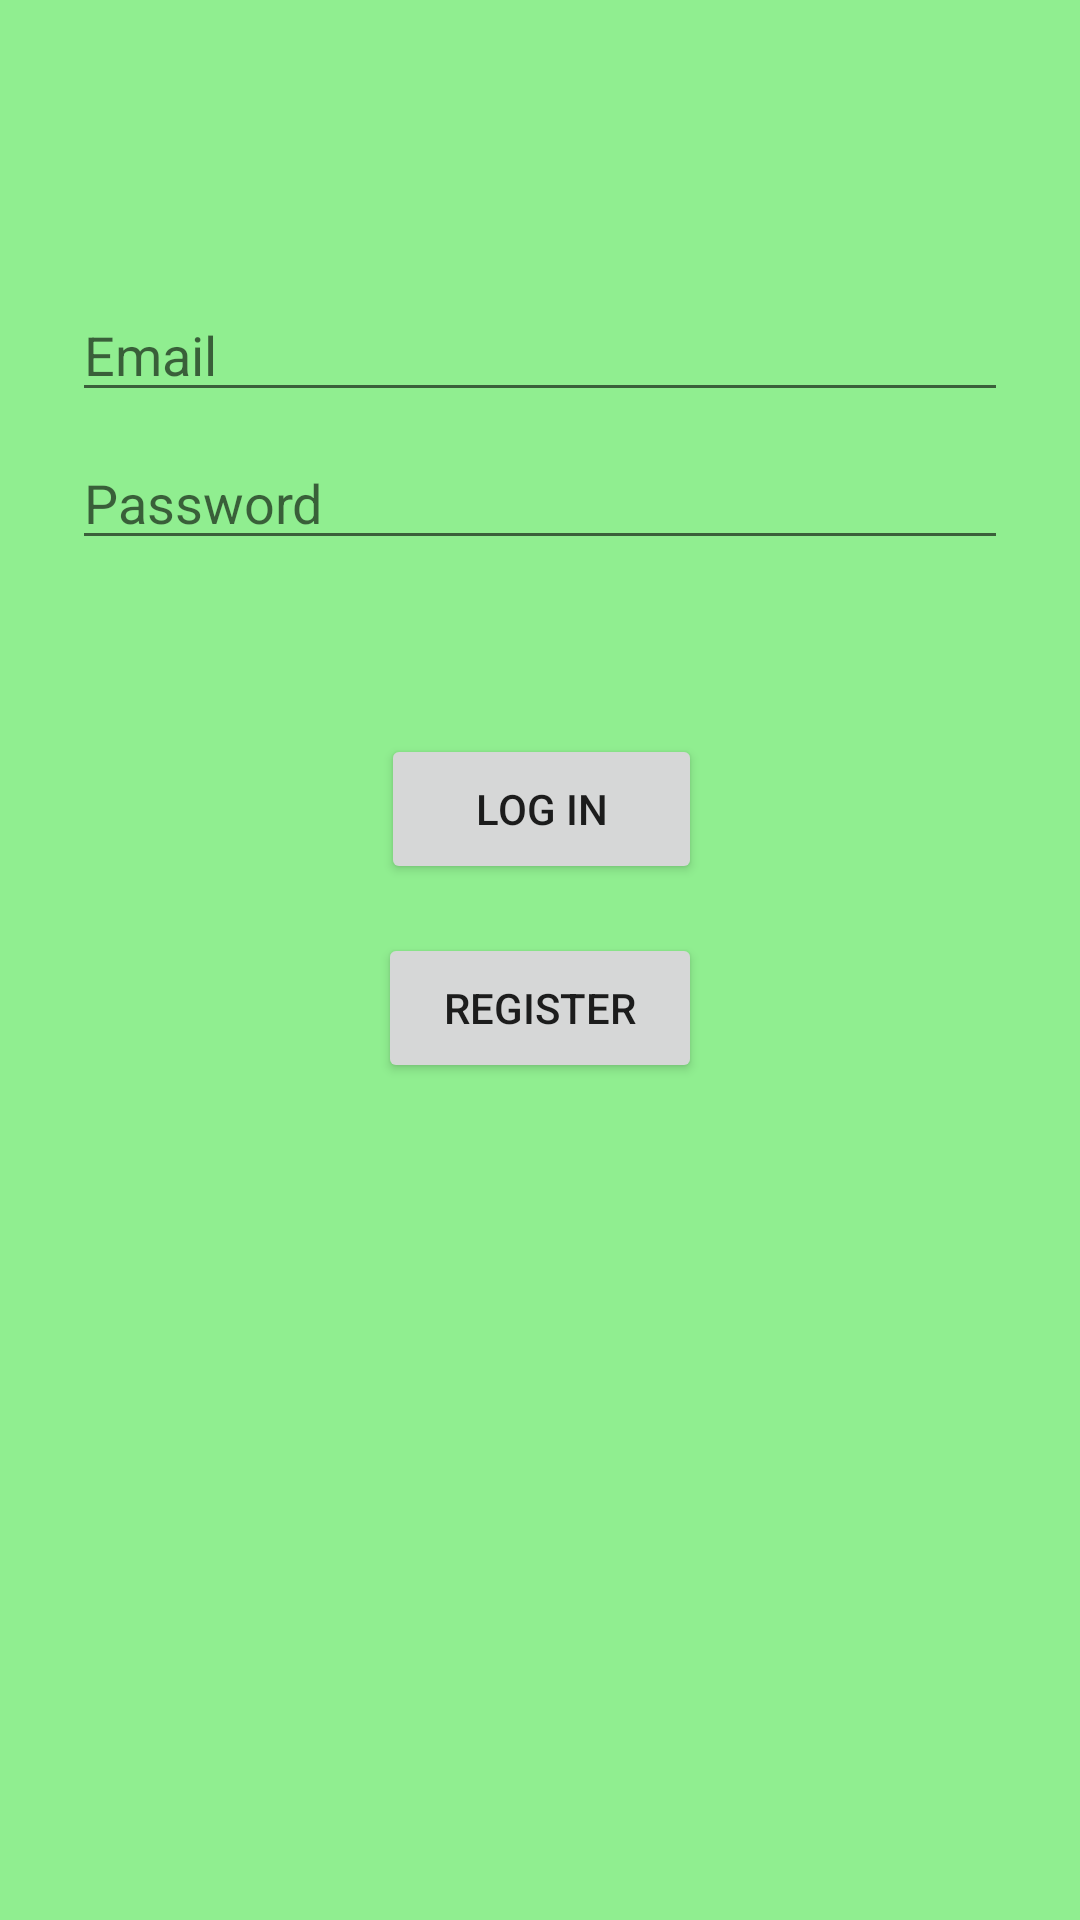

Here is an Android app screen rendered from its layout file. Give the layout XML and the strings, colors and styles it references.
<!-- AndroidManifest.xml: application theme Theme.MyFirstApp -->
<!-- res/layout/activity_login.xml -->
<?xml version="1.0" encoding="utf-8"?>

<androidx.constraintlayout.widget.ConstraintLayout xmlns:android="http://schemas.android.com/apk/res/android"
    xmlns:app="http://schemas.android.com/apk/res-auto"
    xmlns:tools="http://schemas.android.com/tools"
    android:layout_width="match_parent"
    android:layout_height="match_parent"
    android:background="@color/screenBackground"
    android:visibility="visible"
    tools:context="com.xmsnm.xmasnightmare.LogInActivity"
    tools:visibility="visible">

    <EditText
        android:id="@+id/username"
        android:layout_width="0dp"
        android:layout_height="wrap_content"
        android:layout_marginStart="24dp"
        android:layout_marginTop="96dp"
        android:layout_marginEnd="24dp"
        android:autofillHints="@string/prompt_email"
        android:hint="@string/prompt_email"
        android:inputType="textEmailAddress"
        android:selectAllOnFocus="true"
        app:layout_constraintEnd_toEndOf="parent"
        app:layout_constraintStart_toStartOf="parent"
        app:layout_constraintTop_toTopOf="parent" />

    <EditText
        android:id="@+id/password"
        android:layout_width="0dp"
        android:layout_height="wrap_content"
        android:layout_marginStart="24dp"
        android:layout_marginTop="8dp"
        android:layout_marginEnd="24dp"
        android:autofillHints="@string/prompt_password"
        android:hint="@string/prompt_password"
        android:imeActionLabel="@string/action_sign_in_short"
        android:imeOptions="actionDone"
        android:inputType="textPassword"
        android:selectAllOnFocus="true"
        app:layout_constraintEnd_toEndOf="parent"
        app:layout_constraintStart_toStartOf="parent"
        app:layout_constraintTop_toBottomOf="@+id/username" />

    <Button
        android:id="@+id/register"
        android:layout_width="108dp"
        android:layout_height="50dp"
        android:layout_gravity="start"
        android:layout_marginStart="48dp"
        android:layout_marginEnd="48dp"
        android:layout_marginBottom="64dp"
        android:enabled="true"
        android:text="@string/action_sign_in"
        app:layout_constraintBottom_toBottomOf="parent"
        app:layout_constraintEnd_toEndOf="parent"
        app:layout_constraintStart_toStartOf="parent"
        app:layout_constraintTop_toBottomOf="@+id/login"
        app:layout_constraintVertical_bias="0.06999999" />

    <Button
        android:id="@+id/login"
        android:layout_width="107dp"
        android:layout_height="50dp"
        android:layout_gravity="start"
        android:layout_marginStart="48dp"
        android:layout_marginTop="16dp"
        android:layout_marginEnd="48dp"
        android:layout_marginBottom="64dp"
        android:enabled="true"
        android:text="@string/action_log_in"
        app:layout_constraintBottom_toBottomOf="parent"
        app:layout_constraintEnd_toEndOf="parent"
        app:layout_constraintHorizontal_bias="0.504"
        app:layout_constraintStart_toStartOf="parent"
        app:layout_constraintTop_toBottomOf="@+id/password"
        app:layout_constraintVertical_bias="0.13" />

    <ProgressBar
        android:id="@+id/loading"
        android:layout_width="wrap_content"
        android:layout_height="wrap_content"
        android:layout_gravity="center"
        android:layout_marginStart="32dp"
        android:layout_marginTop="64dp"
        android:layout_marginEnd="32dp"
        android:layout_marginBottom="64dp"
        android:visibility="gone"
        app:layout_constraintBottom_toBottomOf="parent"
        app:layout_constraintEnd_toEndOf="@+id/password"
        app:layout_constraintStart_toStartOf="@+id/password"
        app:layout_constraintTop_toTopOf="parent"
        app:layout_constraintVertical_bias="0.3" />

</androidx.constraintlayout.widget.ConstraintLayout>
<!-- resources referenced by this layout -->
<resources>
  <color name="screenBackground">#90EE90</color>
  <string name="action_log_in">Log In</string>
  <string name="action_sign_in">Register</string>
  <string name="action_sign_in_short">Sign in</string>
  <string name="prompt_email">Email</string>
  <string name="prompt_password">Password</string>
  <style name="Theme.MyFirstApp" parent="Theme.MaterialComponents.DayNight.DarkActionBar">
          
          <item name="colorPrimary">#8B4513</item>
          <item name="colorPrimaryVariant">@color/purple_700</item>
          <item name="colorOnPrimary">@color/white</item>
          
          <item name="colorSecondary">@color/teal_200</item>
          <item name="colorSecondaryVariant">@color/teal_700</item>
          <item name="colorOnSecondary">@color/black</item>
          
          <item name="android:statusBarColor" tools:targetApi="l">?attr/colorPrimaryVariant</item>
          
      </style>
  <color name="purple_700">#FF3700B3</color>
  <color name="white">#FFFFFFFF</color>
  <color name="teal_200">#FF03DAC5</color>
  <color name="teal_700">#FF018786</color>
  <color name="black">#FF000000</color>
</resources>
